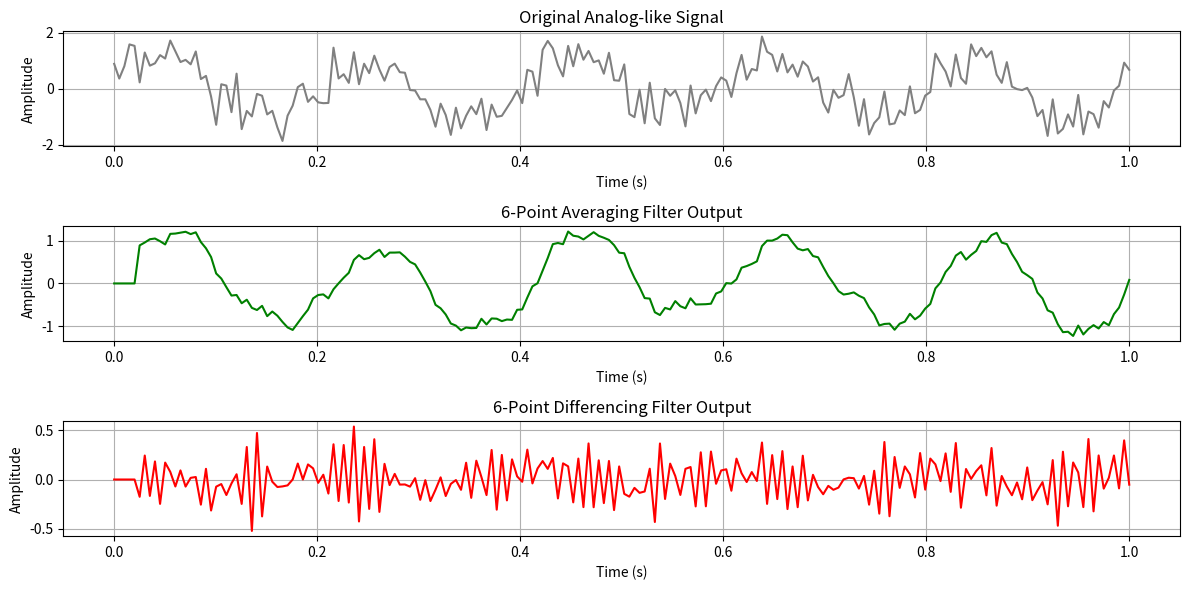

Here is the Python script that generated this plot:
import numpy as np
import matplotlib.pyplot as plt

# Sample input signal (analog-like)
np.random.seed(0)
n = np.linspace(0, 1, 200)
x = np.sin(2 * np.pi * 5 * n) + 0.5 * np.random.randn(len(n))  # 5 Hz sine + noise

# 6-point Averaging Filter
def avg_filter(x):
    y = np.zeros_like(x)
    for i in range(5, len(x)):
        y[i] = np.sum(x[i-5:i+1]) / 6
    return y

# 6-point Differencing Filter
def diff_filter(x):
    y = np.zeros_like(x)
    for i in range(5, len(x)):
        y[i] = (x[i] - x[i-1] + x[i-2] - x[i-3] + x[i-4] - x[i-5]) / 6
    return y

# Plotting function
def plot_signal(x, y, title, color='b'):
    plt.plot(x, y, color=color)
    plt.title(title)
    plt.xlabel('Time (s)')
    plt.ylabel('Amplitude')
    plt.grid(True)

# Apply filters
y_avg = avg_filter(x)
y_diff = diff_filter(x)

# Plot results
plt.figure(figsize=(12, 6))

plt.subplot(3, 1, 1)
plot_signal(n, x, 'Original Analog-like Signal', 'gray')

plt.subplot(3, 1, 2)
plot_signal(n, y_avg, '6-Point Averaging Filter Output', 'green')

plt.subplot(3, 1, 3)
plot_signal(n, y_diff, '6-Point Differencing Filter Output', 'red')

plt.tight_layout()
plt.show()
